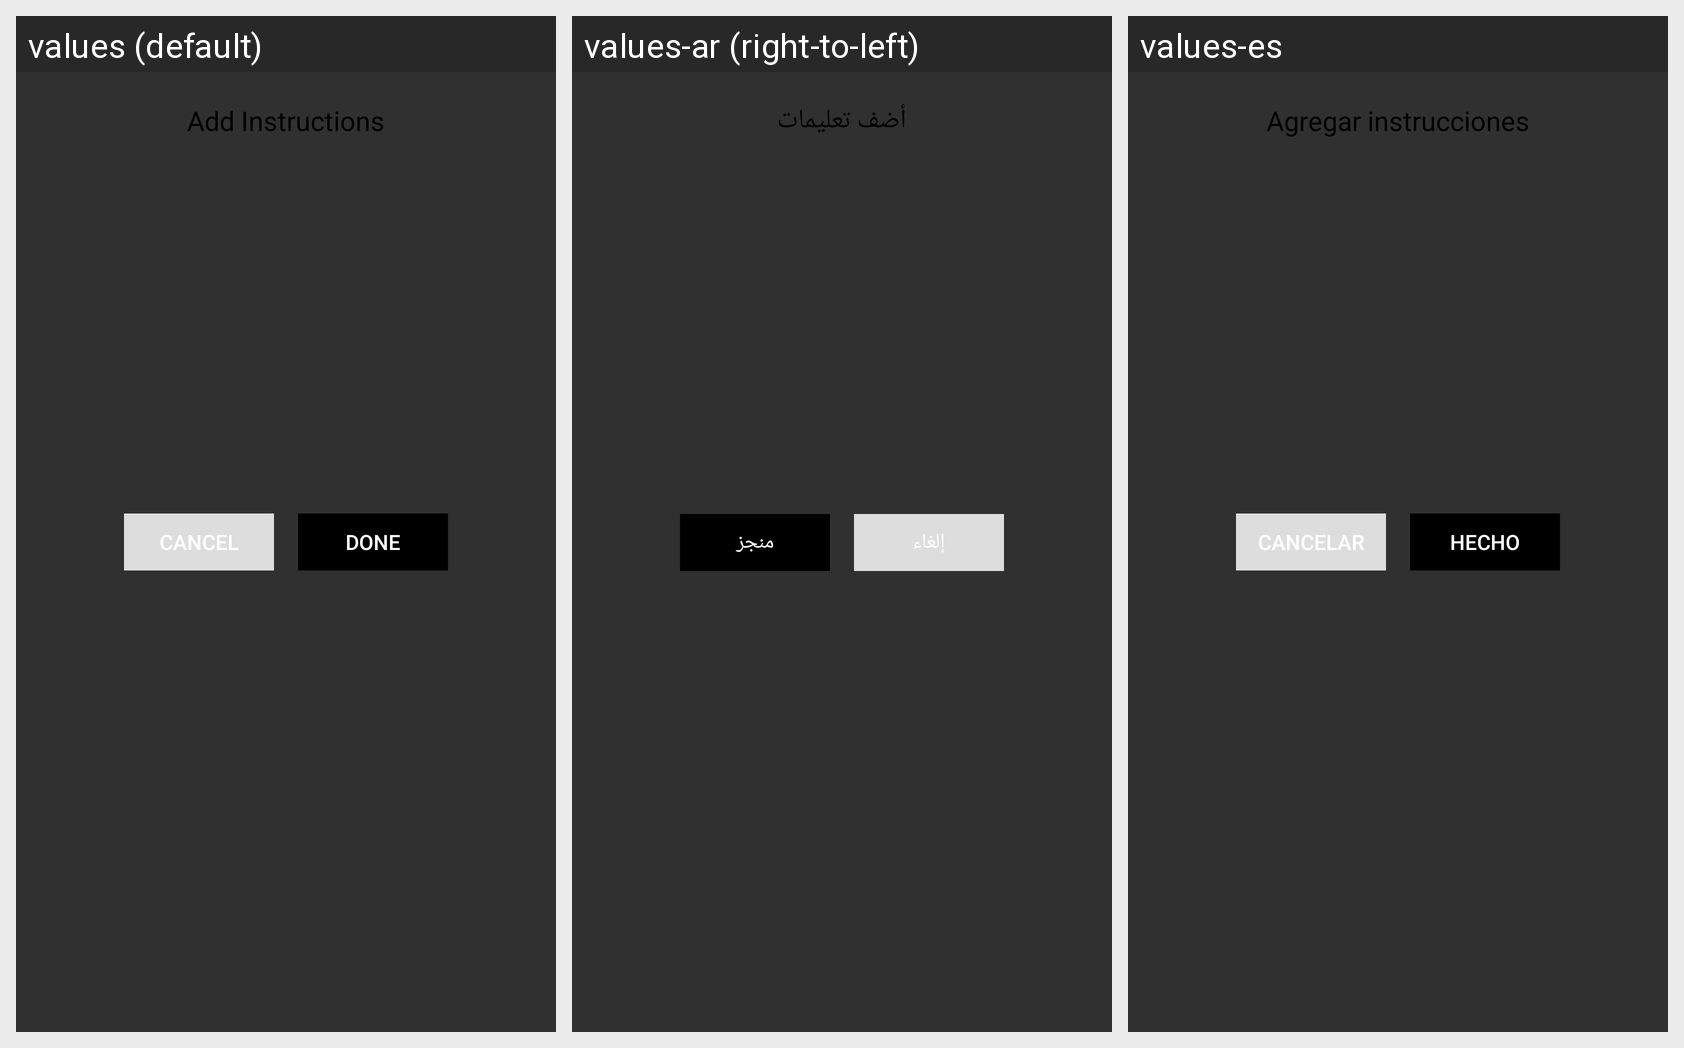

This grid shows one Android layout under several languages. Give, for every string resource on the screen, its name, the default text and each shown locale's text.
Android screen res/layout/custom_dialog.xml rendered under 3 locales, left to right: values (default), values-ar (right-to-left), values-es. Device: Nexus 5 (rendered at 1080×1920; each locale shown at half size, 540×960, under a caption strip naming it); theme AppTheme.
Strings drawn on this screen, with the default value and each locale's value (text and hints the layout hard-codes, and strings that could not be matched under every locale, appear in the picture but are not listed):

add_instructions
  values: Add Instructions
  values-ar: أضف تعليمات
  values-es: Agregar instrucciones

cancel
  values: Cancel
  values-ar: إلغاء
  values-es: Cancelar

done
  values: Done
  values-ar: منجز
  values-es: Hecho
